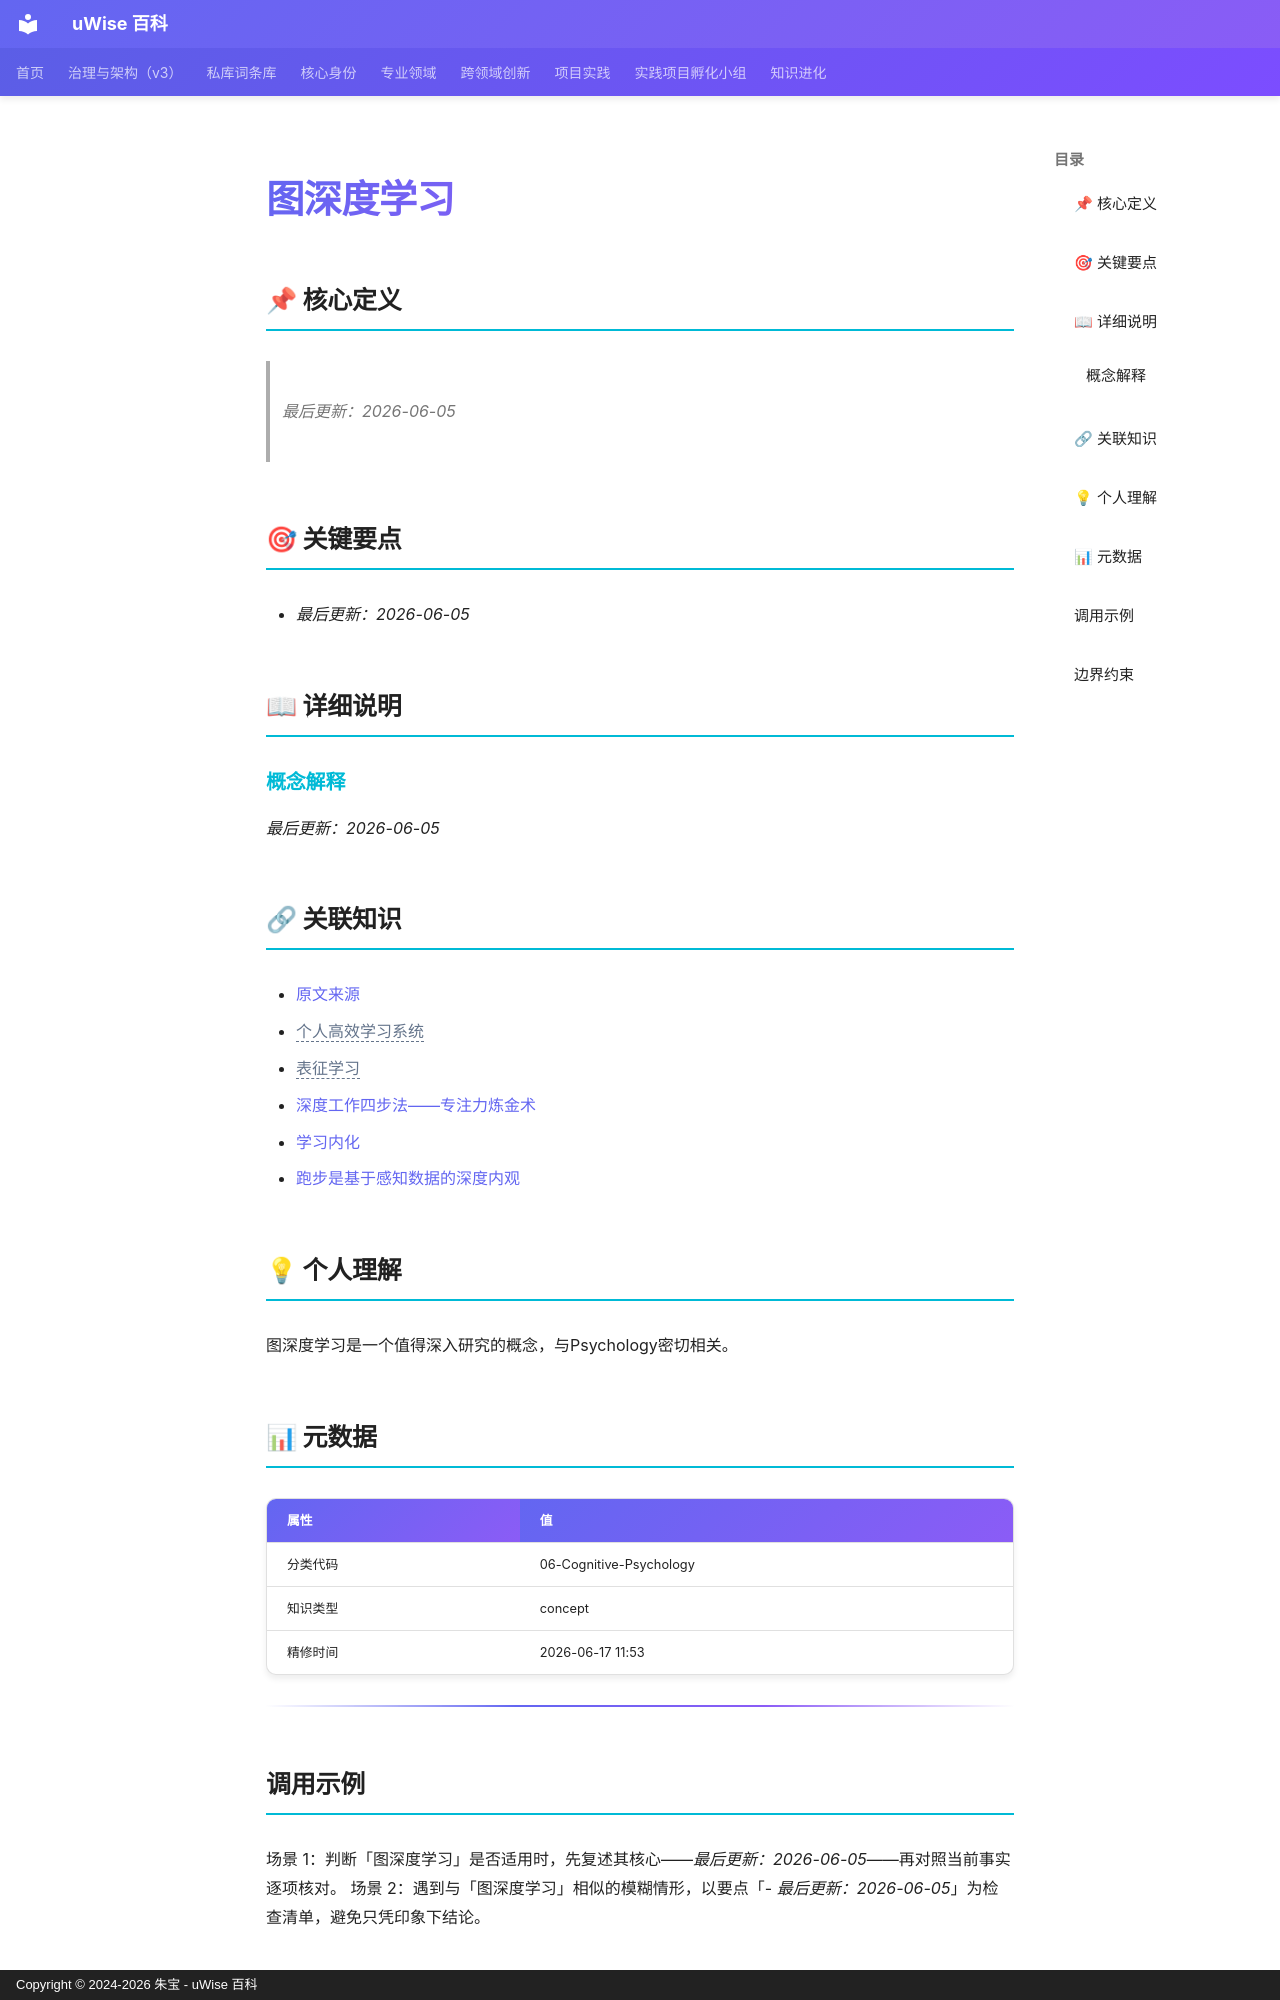

repository: zhubao315/uWise · page: vault-encyclopedia/md-10d7feb6/index.html · generator: mkdocs · copyright: Copyright © 2024-2026 朱宝 - uWise 百科

---
title: "图深度学习"
description: "最后更新：2026-06-05"
---

# 图深度学习

## 📌 核心定义

> *最后更新：2026-06-05*
## 🎯 关键要点

- *最后更新：2026-06-05*

## 📖 详细说明

### 概念解释

*最后更新：2026-06-05*


## 🔗 关联知识

- [原文来源](../md-10d7feb6/)
- <span class="uw-unresolved" data-target="个人高效学习系统" title="未解析的双链目标：个人高效学习系统">个人高效学习系统</span>
- <span class="uw-unresolved" data-target="表征学习" title="未解析的双链目标：表征学习">表征学习</span>
- [深度工作四步法——专注力炼金术](../md-9dfaf3f9/)
- [学习内化](../md-4cb99436/)
- [跑步是基于感知数据的深度内观](../entry-93a29782/)

## 💡 个人理解

图深度学习是一个值得深入研究的概念，与Psychology密切相关。
## 📊 元数据

| 属性 | 值 |
|------|-----|
| 分类代码 | 06-Cognitive-Psychology |
| 知识类型 | concept |
| 精修时间 | 2026-06-17 11:53 |

---

## 调用示例

场景 1：判断「图深度学习」是否适用时，先复述其核心——*最后更新：2026-06-05*——再对照当前事实逐项核对。
场景 2：遇到与「图深度学习」相似的模糊情形，以要点「- *最后更新：2026-06-05*」为检查清单，避免只凭印象下结论。
